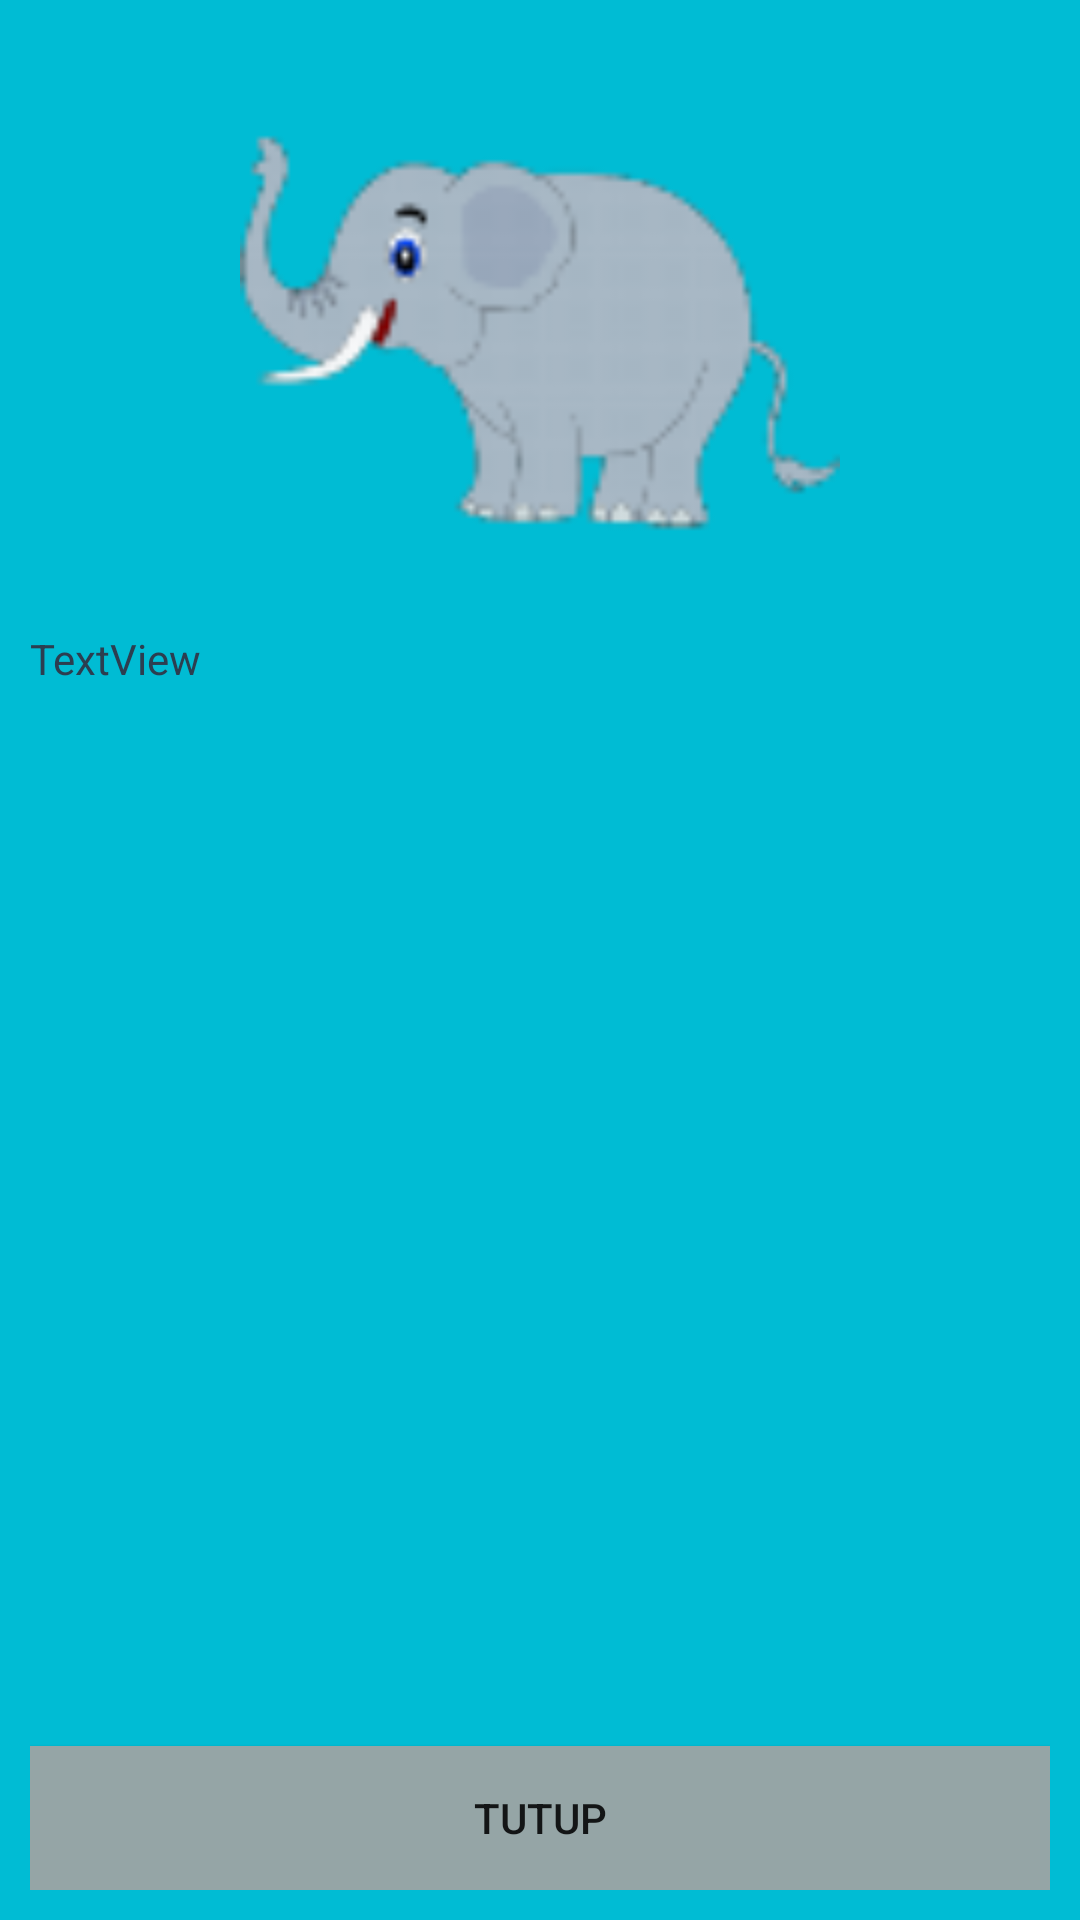

Reconstruct the res/layout file that produces this screen, plus the resources it refers to.
<!-- AndroidManifest.xml: fallback theme Theme.MaterialComponents.DayNight.NoActionBar -->
<!-- res/layout/dialog_baca_perpustakaan.xml -->
<?xml version="1.0" encoding="utf-8"?>
<RelativeLayout xmlns:android="http://schemas.android.com/apk/res/android"
    style="@style/CustomActionBarTheme"
    android:layout_width="match_parent"
    android:layout_height="match_parent"
    android:background="#00BCD4"
    android:padding="10dp" >

    <ScrollView
        android:id="@+id/scrollView1"
        android:layout_width="match_parent"
        android:layout_height="match_parent"
        android:layout_above="@+id/btnTutupDialogBaca" >

        <RelativeLayout
            android:layout_width="match_parent"
            android:layout_height="match_parent" >
            
            <ImageView
                android:id="@+id/imgBacaPerpustakaan2"
                android:layout_width="200dp"
                android:layout_height="200dp"
                android:layout_alignParentTop="true"
                android:layout_centerHorizontal="true"
                android:src="@drawable/kategori_fauna" />

            <TextView
                android:id="@+id/lblPenjelasan"
                android:layout_width="wrap_content"
                android:layout_height="match_parent"
                android:layout_below="@+id/imgBacaPerpustakaan2"
                android:text="TextView"
                android:textColor="#2c3e50" />

        </RelativeLayout>

    </ScrollView>

    <Button
        android:id="@+id/btnTutupDialogBaca"
        android:layout_width="fill_parent"
        android:layout_height="wrap_content"
        android:layout_alignParentBottom="true"
        android:background="#95a5a6"
        android:text="tutup" />

</RelativeLayout>
<!-- resources referenced by this layout -->
<resources>
  <!-- drawable kategori_fauna: png bitmap (drawable, 5285 bytes) -->
  <style name="CustomActionBarTheme" parent="@android:style/Theme.Holo.Light.DarkActionBar">
          <item name="android:actionBarStyle">@style/MyActionBar</item>
      </style>
  <style name="MyActionBar" parent="@android:style/Widget.Holo.Light.ActionBar.Solid.Inverse">
          <item name="android:background">@drawable/actionbar_background</item>
      </style>
  <!-- drawable actionbar_background (drawable) -->
  <?xml version="1.0" encoding="utf-8"?>
  <shape xmlns:android="http://schemas.android.com/apk/res/android" >
      <solid 
          android:color="#1abc9c"/>
  </shape>
</resources>
